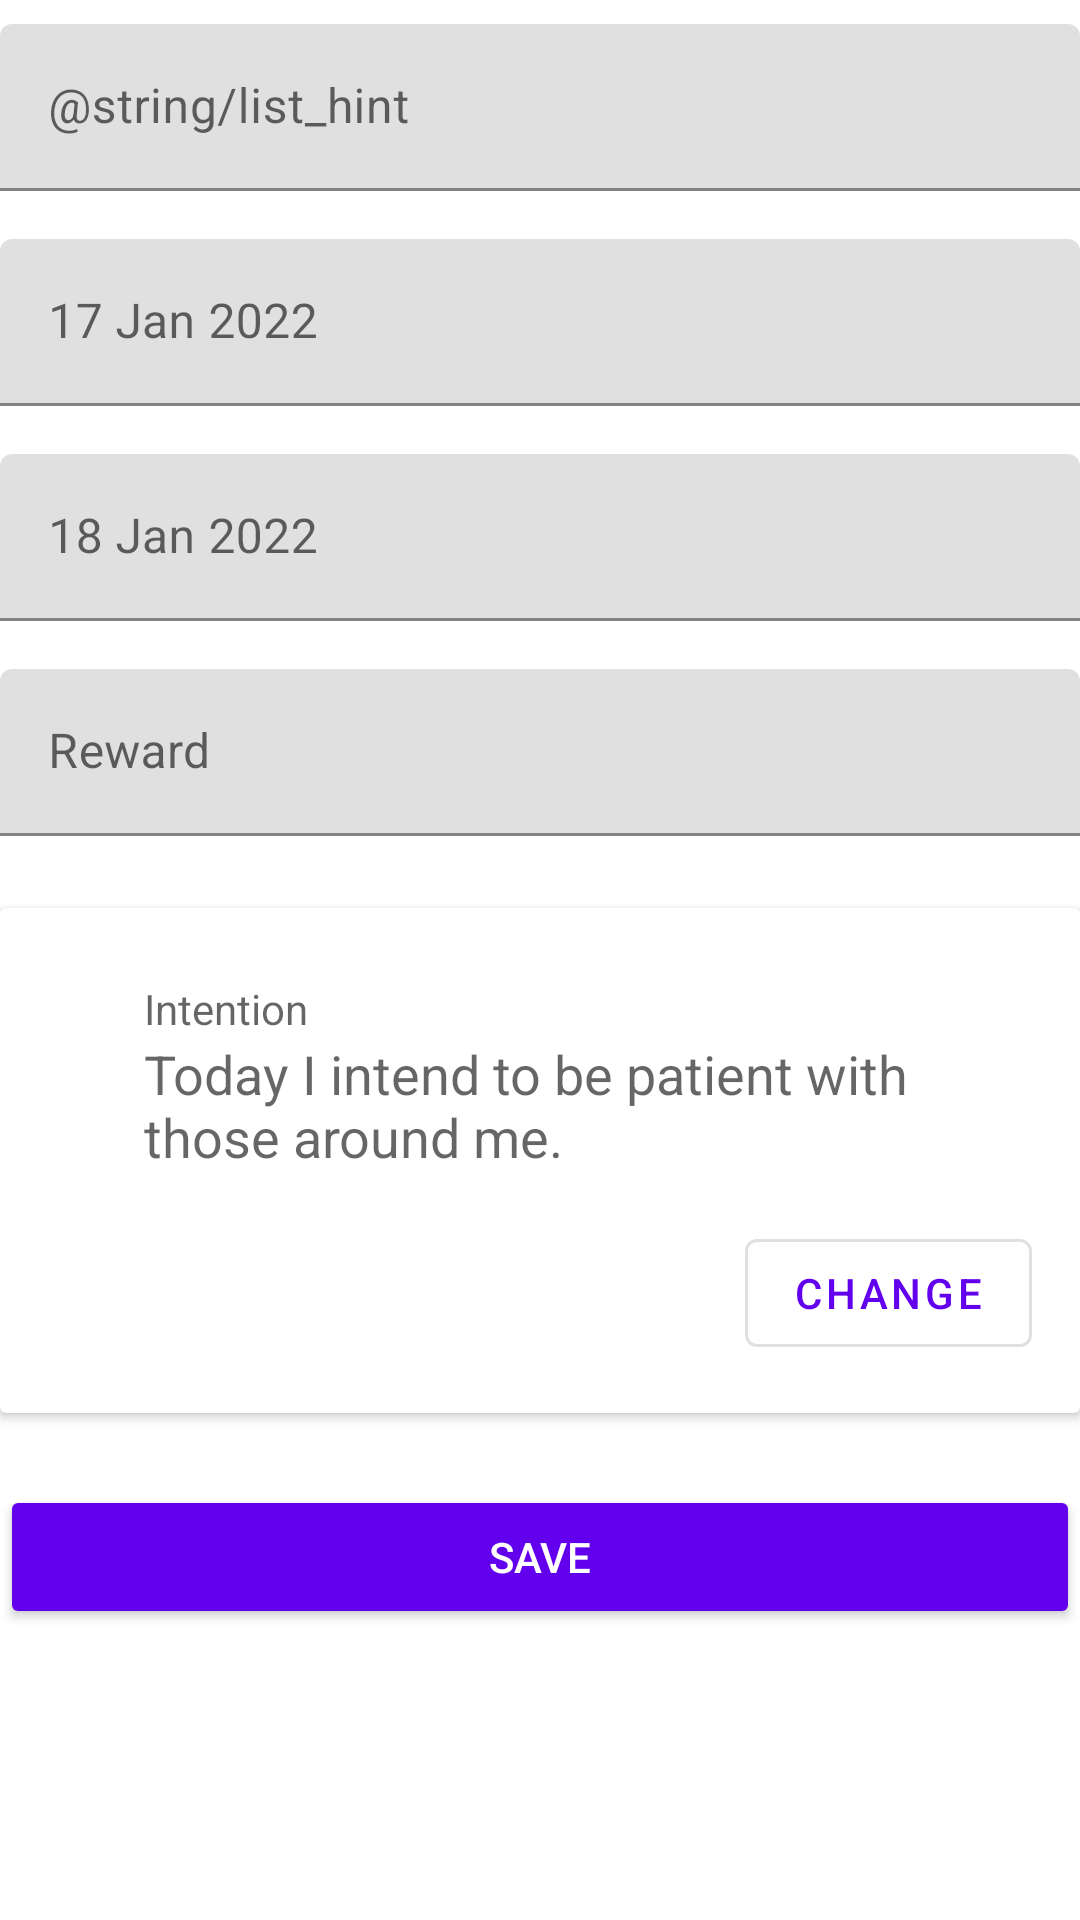

Layout XML and referenced resources for this Android screen:
<!-- AndroidManifest.xml: application theme Theme.Ccl3 -->
<!-- res/layout/fragment_newlist.xml -->
<?xml version="1.0" encoding="utf-8"?>
<LinearLayout xmlns:android="http://schemas.android.com/apk/res/android"
    xmlns:tools="http://schemas.android.com/tools"
    android:layout_width="match_parent"
    android:layout_height="match_parent"
    xmlns:app="http://schemas.android.com/apk/res-auto"
    android:layout_margin="16dp"
    android:orientation="vertical"
    tools:context=".NewListFragment">

    <com.google.android.material.textfield.TextInputLayout

        android:id="@+id/textField"
        android:layout_width="match_parent"
        android:layout_height="wrap_content"
        android:layout_marginTop="8dp"
        android:layout_marginBottom="8dp"
        android:hint="@string/list_hint">

        <com.google.android.material.textfield.TextInputEditText
            android:layout_width="match_parent"
            android:layout_height="wrap_content" />

    </com.google.android.material.textfield.TextInputLayout>

    <com.google.android.material.textfield.TextInputLayout
        android:id="@+id/textview_date_start"
        android:layout_width="match_parent"
        android:layout_height="wrap_content"
        android:layout_marginTop="8dp"
        android:layout_marginBottom="8dp"
        android:hint="17 Jan 2022">

        <com.google.android.material.textfield.TextInputEditText
            android:layout_width="match_parent"
            android:layout_height="wrap_content"
            android:inputType="date" />

    </com.google.android.material.textfield.TextInputLayout>
    <com.google.android.material.textfield.TextInputLayout
        android:id="@+id/textview_date_end"
        android:layout_width="match_parent"
        android:layout_height="wrap_content"
        android:layout_marginTop="8dp"
        android:layout_marginBottom="8dp"
        android:hint="18 Jan 2022">

        <com.google.android.material.textfield.TextInputEditText
            android:layout_width="match_parent"
            android:layout_height="wrap_content"
            android:inputType="date" />

    </com.google.android.material.textfield.TextInputLayout>

    <com.google.android.material.textfield.TextInputLayout
        android:id="@+id/rewardField"
        android:layout_width="match_parent"
        android:layout_height="wrap_content"
        android:layout_marginTop="8dp"
        android:layout_marginBottom="8dp"
        android:hint="Reward">

        <com.google.android.material.textfield.TextInputEditText
            android:layout_width="match_parent"
            android:layout_height="wrap_content" />

    </com.google.android.material.textfield.TextInputLayout>

    <androidx.cardview.widget.CardView
        android:layout_width="match_parent"
        android:layout_height="wrap_content"
        android:layout_marginTop="16dp"
        android:layout_marginBottom="24dp">

        <LinearLayout
            android:layout_width="match_parent"
            android:layout_height="wrap_content"
            android:layout_margin="16dp"
            android:orientation="horizontal">

            <ImageView
                android:layout_width="wrap_content"
                android:layout_height="wrap_content"
                android:layout_margin="8dp"
                app:srcCompat="@drawable/ic_baseline_favorite_24" />

            <LinearLayout
                android:layout_width="match_parent"
                android:layout_height="wrap_content"
                android:layout_marginLeft="16dp"
                android:layout_marginTop="8dp"
                android:orientation="vertical">

                <TextView
                    android:id="@+id/textView"
                    android:layout_width="match_parent"
                    android:layout_height="wrap_content"
                    android:text="Intention"
                    android:textAppearance="@style/TextAppearance.AppCompat.Small"
                    android:textColor="@color/material_on_background_emphasis_medium" />

                <TextView
                    android:id="@+id/quote_textView"
                    android:layout_width="match_parent"
                    android:layout_height="wrap_content"
                    android:text="Today I intend to be patient with those around me."
                    android:textAppearance="@style/TextAppearance.AppCompat.Medium"
                    android:textColor="@color/material_on_background_emphasis_medium" />

                <Button
                    android:id="@+id/change_intention"
                    style="@style/Widget.MaterialComponents.Button.OutlinedButton"
                    android:layout_width="wrap_content"
                    android:layout_height="wrap_content"
                    android:layout_gravity="right"
                    android:layout_marginTop="16dp"
                    android:text="change" />

            </LinearLayout>
        </LinearLayout>

    </androidx.cardview.widget.CardView>

    <Button
        android:id="@+id/save_list_button"
        style="@android:style/Widget.Material.Button"
        android:layout_width="match_parent"
        android:layout_height="wrap_content"
        android:text="save" />

</LinearLayout>
<!-- resources referenced by this layout -->
<resources>
  <style name="Theme.Ccl3" parent="Theme.MaterialComponents.DayNight.DarkActionBar">
          
          <item name="colorPrimary">@color/purple_500</item>
          <item name="colorPrimaryVariant">@color/purple_700</item>
          <item name="colorOnPrimary">@color/white</item>
          
          <item name="colorSecondary">@color/teal_200</item>
          <item name="colorSecondaryVariant">@color/teal_700</item>
          <item name="colorOnSecondary">@color/black</item>
          
          <item name="android:statusBarColor" tools:targetApi="l">?attr/colorPrimaryVariant</item>
          
      </style>
  <color name="purple_500">#FF6200EE</color>
  <color name="purple_700">#FF3700B3</color>
  <color name="white">#FFFFFFFF</color>
  <color name="teal_200">#FF03DAC5</color>
  <color name="teal_700">#FF018786</color>
  <color name="black">#FF000000</color>
</resources>
